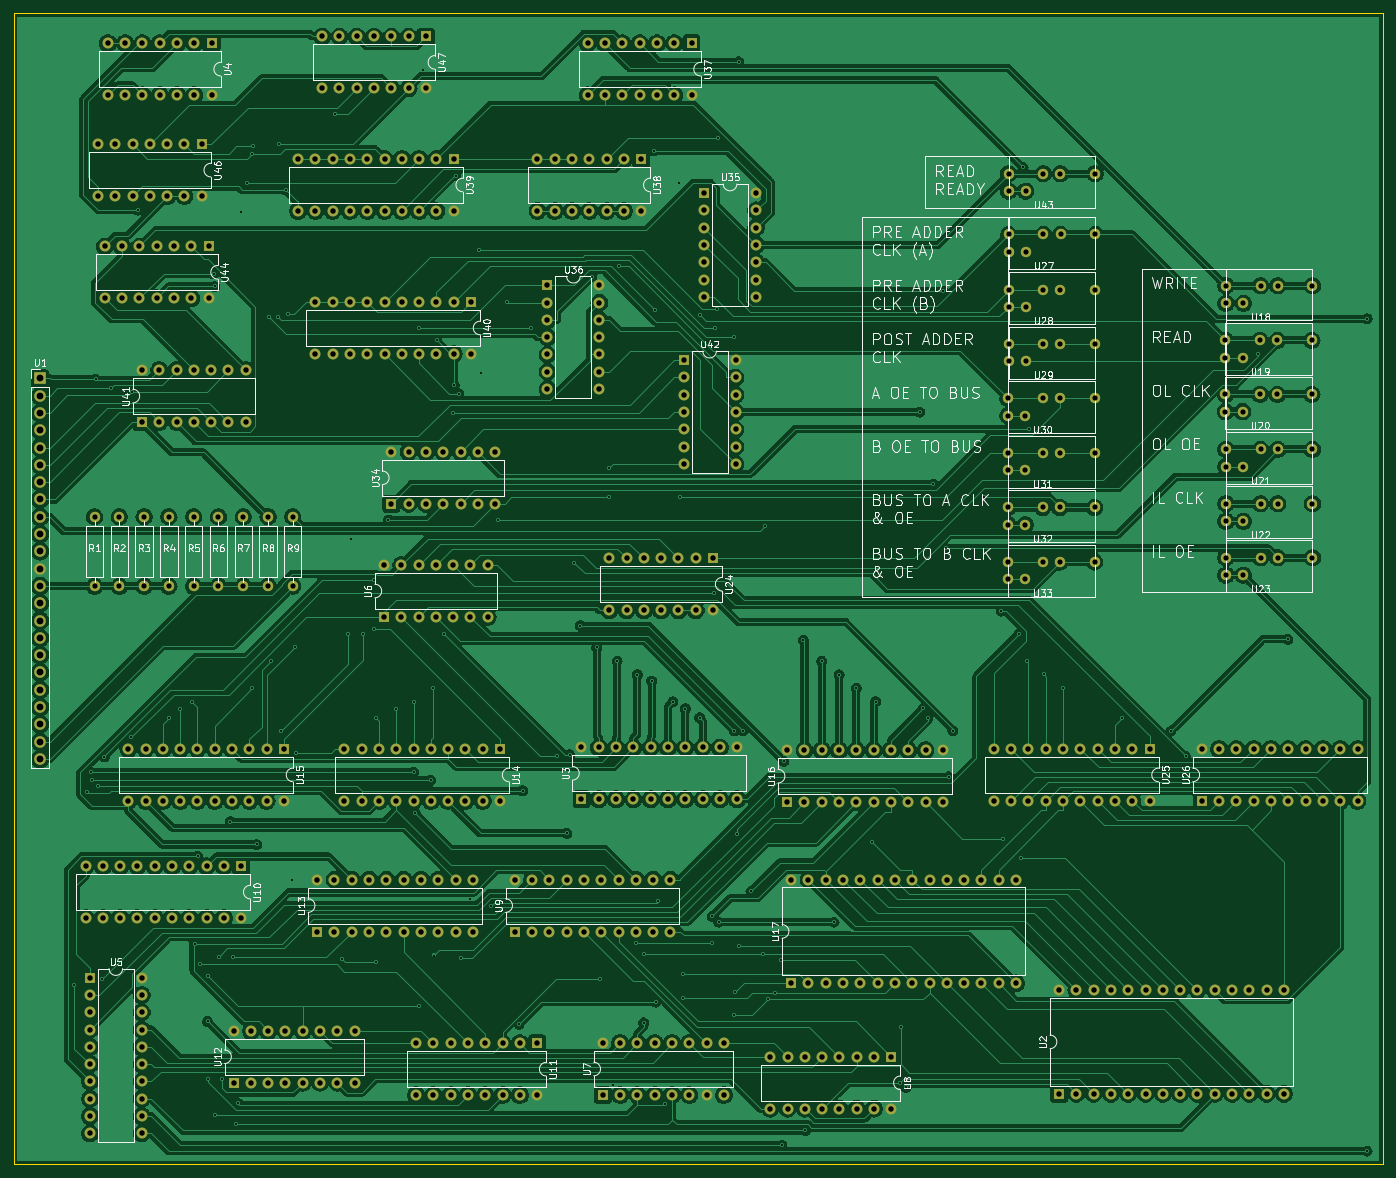
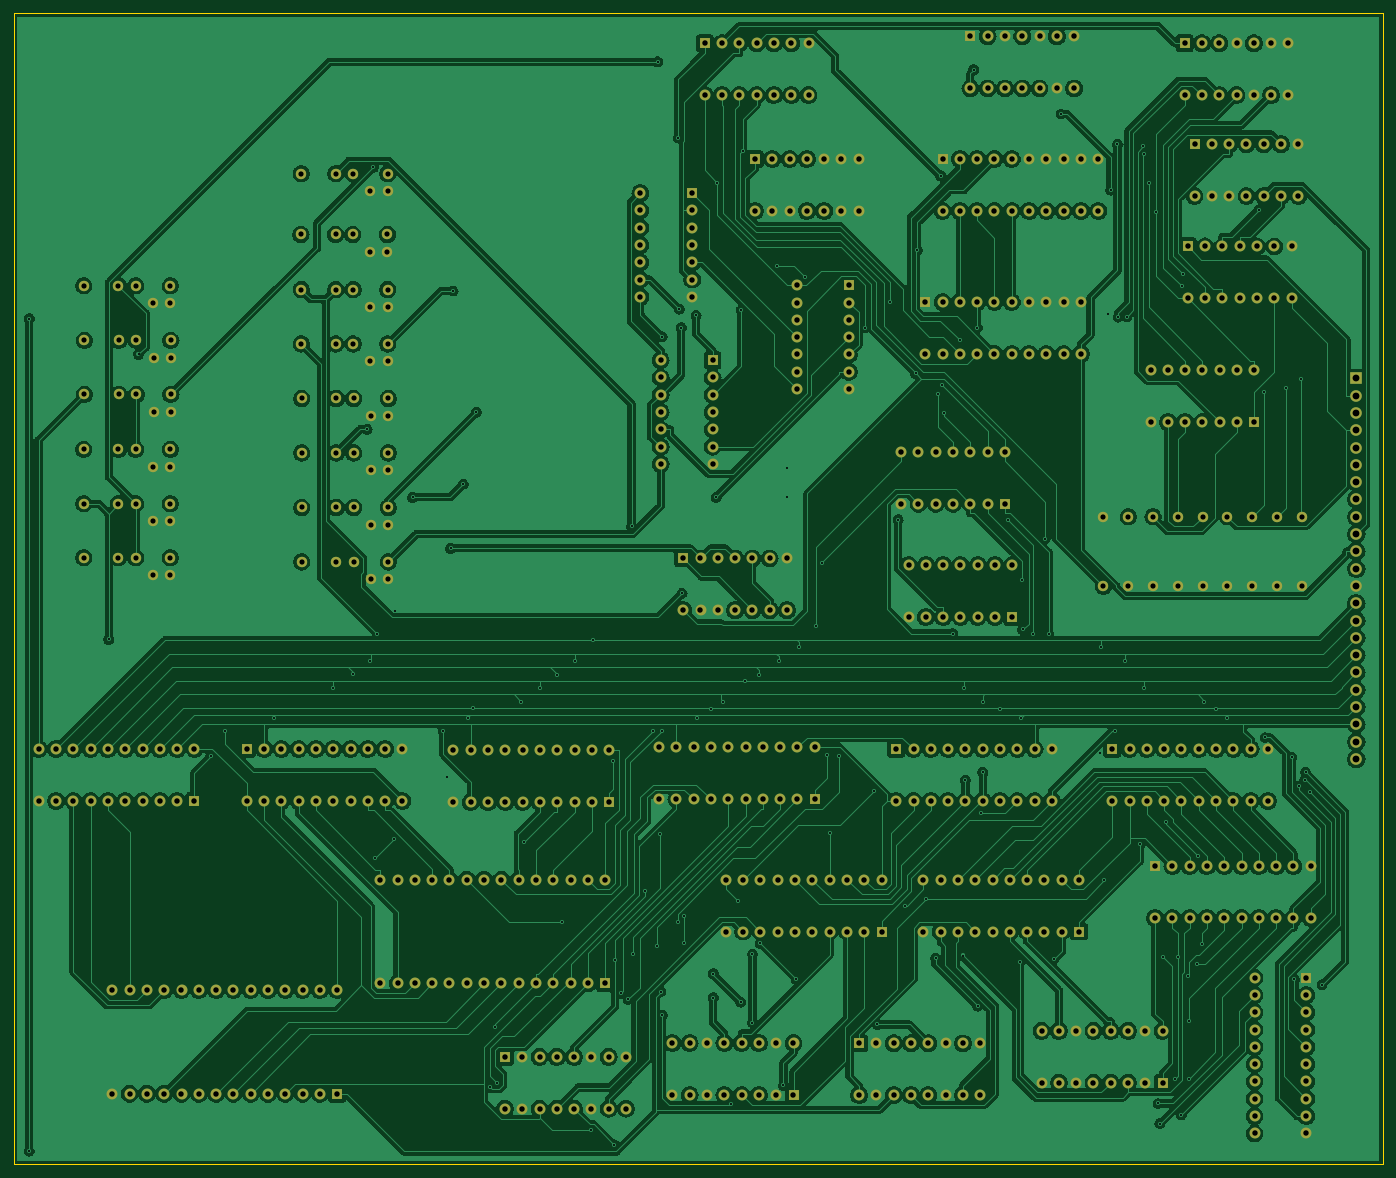
Circuit board: 11 layer files. Board 201.0 x 169.0 mm.
- bottom_copper: gpram-B_Cu.gbr (620626 bytes)
- bottom_mask: gpram-B_Mask.gbr (19242 bytes)
- paste: gpram-B_Paste.gbr (452 bytes)
- bottom_silk: gpram-B_Silkscreen.gbr (453 bytes)
- outline: gpram-Edge_Cuts.gbr (612 bytes)
- top_copper: gpram-F_Cu.gbr (551912 bytes)
- top_mask: gpram-F_Mask.gbr (19242 bytes)
- paste: gpram-F_Paste.gbr (452 bytes)
- top_silk: gpram-F_Silkscreen.gbr (152202 bytes)
- drill: gpram-NPTH.drl (269 bytes)
- drill: gpram-PTH.drl (15457 bytes)

=== bottom_copper: gpram-B_Cu.gbr (620626 bytes, source omitted) ===
=== bottom_mask: gpram-B_Mask.gbr (19242 bytes, source omitted) ===
=== paste: gpram-B_Paste.gbr ===
%TF.GenerationSoftware,KiCad,Pcbnew,8.0.2-1*%
%TF.CreationDate,2024-08-10T13:00:32-04:00*%
%TF.ProjectId,gpram,67707261-6d2e-46b6-9963-61645f706362,rev?*%
%TF.SameCoordinates,Original*%
%TF.FileFunction,Paste,Bot*%
%TF.FilePolarity,Positive*%
%FSLAX46Y46*%
G04 Gerber Fmt 4.6, Leading zero omitted, Abs format (unit mm)*
G04 Created by KiCad (PCBNEW 8.0.2-1) date 2024-08-10 13:00:32*
%MOMM*%
%LPD*%
G01*
G04 APERTURE LIST*
G04 APERTURE END LIST*
M02*

=== bottom_silk: gpram-B_Silkscreen.gbr ===
%TF.GenerationSoftware,KiCad,Pcbnew,8.0.2-1*%
%TF.CreationDate,2024-08-10T13:00:32-04:00*%
%TF.ProjectId,gpram,67707261-6d2e-46b6-9963-61645f706362,rev?*%
%TF.SameCoordinates,Original*%
%TF.FileFunction,Legend,Bot*%
%TF.FilePolarity,Positive*%
%FSLAX46Y46*%
G04 Gerber Fmt 4.6, Leading zero omitted, Abs format (unit mm)*
G04 Created by KiCad (PCBNEW 8.0.2-1) date 2024-08-10 13:00:32*
%MOMM*%
%LPD*%
G01*
G04 APERTURE LIST*
G04 APERTURE END LIST*
M02*

=== outline: gpram-Edge_Cuts.gbr ===
%TF.GenerationSoftware,KiCad,Pcbnew,8.0.2-1*%
%TF.CreationDate,2024-08-10T13:00:32-04:00*%
%TF.ProjectId,gpram,67707261-6d2e-46b6-9963-61645f706362,rev?*%
%TF.SameCoordinates,Original*%
%TF.FileFunction,Profile,NP*%
%FSLAX46Y46*%
G04 Gerber Fmt 4.6, Leading zero omitted, Abs format (unit mm)*
G04 Created by KiCad (PCBNEW 8.0.2-1) date 2024-08-10 13:00:32*
%MOMM*%
%LPD*%
G01*
G04 APERTURE LIST*
%TA.AperFunction,Profile*%
%ADD10C,0.050000*%
%TD*%
G04 APERTURE END LIST*
D10*
X369000000Y-284000000D02*
X570000000Y-284000000D01*
X570000000Y-453000000D01*
X369000000Y-453000000D01*
X369000000Y-284000000D01*
M02*

=== top_copper: gpram-F_Cu.gbr (551912 bytes, source omitted) ===
=== top_mask: gpram-F_Mask.gbr (19242 bytes, source omitted) ===
=== paste: gpram-F_Paste.gbr ===
%TF.GenerationSoftware,KiCad,Pcbnew,8.0.2-1*%
%TF.CreationDate,2024-08-10T13:00:32-04:00*%
%TF.ProjectId,gpram,67707261-6d2e-46b6-9963-61645f706362,rev?*%
%TF.SameCoordinates,Original*%
%TF.FileFunction,Paste,Top*%
%TF.FilePolarity,Positive*%
%FSLAX46Y46*%
G04 Gerber Fmt 4.6, Leading zero omitted, Abs format (unit mm)*
G04 Created by KiCad (PCBNEW 8.0.2-1) date 2024-08-10 13:00:32*
%MOMM*%
%LPD*%
G01*
G04 APERTURE LIST*
G04 APERTURE END LIST*
M02*

=== top_silk: gpram-F_Silkscreen.gbr (152202 bytes, source omitted) ===
=== drill: gpram-NPTH.drl ===
M48
; DRILL file {KiCad 8.0.2-1} date 2024-08-10T13:00:38-0400
; FORMAT={-:-/ absolute / inch / decimal}
; #@! TF.CreationDate,2024-08-10T13:00:38-04:00
; #@! TF.GenerationSoftware,Kicad,Pcbnew,8.0.2-1
; #@! TF.FileFunction,NonPlated,1,2,NPTH
FMAT,2
INCH
%
G90
G05
M30

=== drill: gpram-PTH.drl (15457 bytes, source omitted) ===
